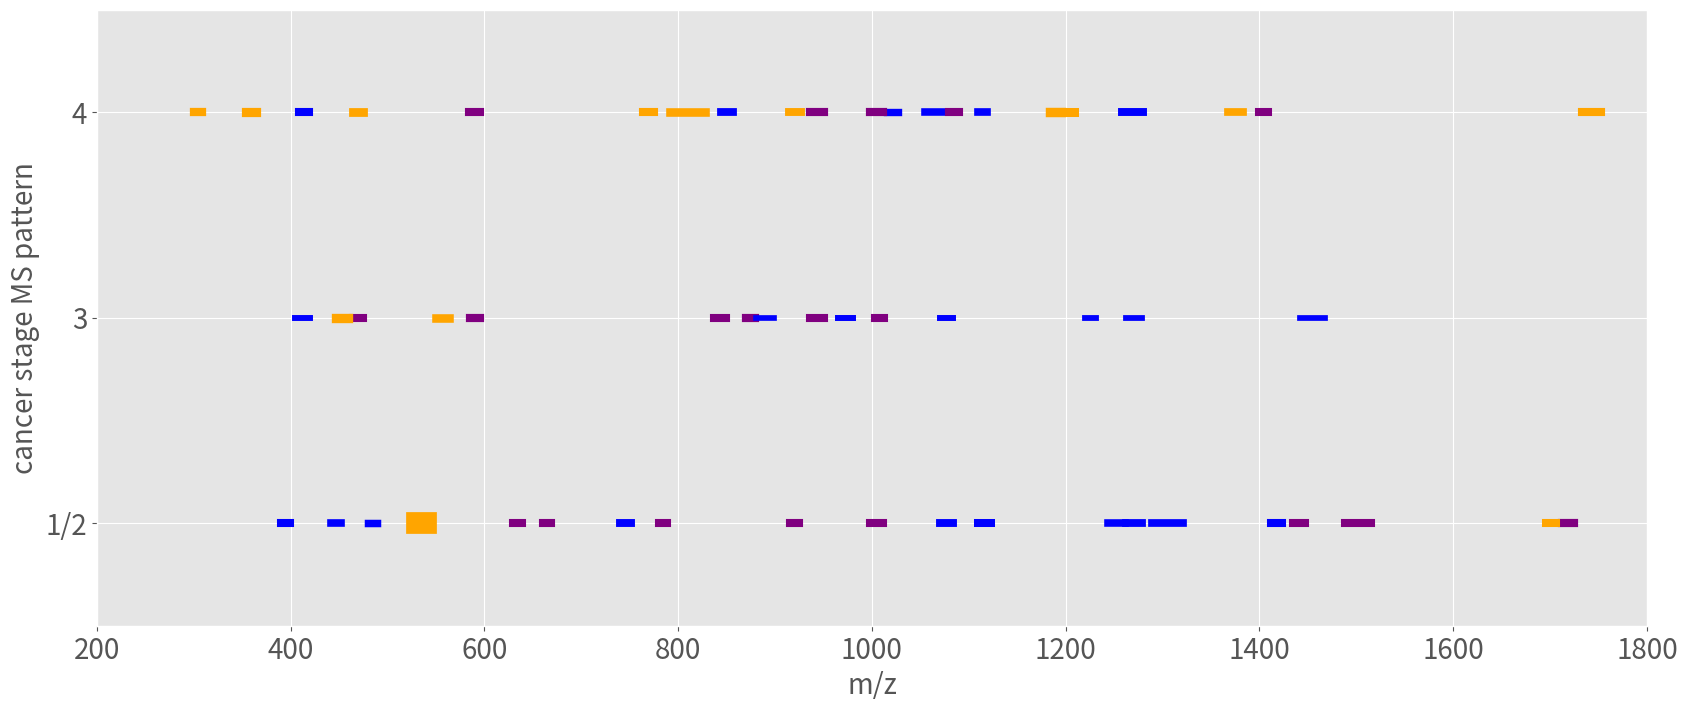

The matplotlib source for this figure:
# A Plot of Mass spectral patterns for for 3 distinct ovarian cancer stages 

import numpy as np
import matplotlib.pyplot as plt

plt.style.use('ggplot')
plt.rcParams['figure.figsize'] = (20, 8)


def ContinousLineToPlot(y , xi, xf):
    Xdata= range(xi,xf)
    Ydata= []
    for x in Xdata:
        Ydata.append(y)
    return [Xdata, Ydata]
        
def VectorToColors(Vector):
    colors = ["orange", "blue", "purple" ]
    ColorVector=[]
    for value in Vector:
        if value ==  1:
          ColorVector.append(colors[0])
        elif value ==  -1:
          ColorVector.append(colors[1])
        elif value ==  0:
          ColorVector.append(colors[2])
    return ColorVector        
    

# mz ranges of CHCA data
CHCA_12i = [1070,740,630,998,1712,1244,442,1488,1696,780,1289,1110,480,1435,1262,390,660,1412,915,530]
CHCA_12f = [1085,752,640,1012,1726,1262,453,1516,1707,790,1322,1124,490,1448,1280,400,670,1424,926,541 ]
CHCA_12W = [ 0.68095809,0.685257503,0.80620155,0.80620155,0.892703863,0.467721583,0.509541802,0.80620155,0.800786996,0.80620155,0.557209241,0.7644291,0.394270261,0.80620155,0.616513922,0.797027859,0.823943662,0.801691272,0.823943662,10.64537917]
CHCA_12T = [ -1,-1,0,0,0,-1,-1,0,1,0,-1,-1,-1,0,-1,-1,0,-1,0,1 ]

CHCA_3i = [ 1070,965,837,1262,404,550,464,585,447,870,936,1442,880,1220,1003]
CHCA_3f = [ 1085,982,850,1280,421,564,476,596,460,880,952,1469,900,1232,1014]
CHCA_3W = [ -0.708154325,-0.700506424,0.828025478,-0.829083916,-0.728438878,1.175107733,0.8125,
           0.896551724,1.721983368,0.896551724,0.828025478,-0.872555939,-0.907974003,-0.811198471,0.8125]
CHCA_3T = [ -1,-1,0,-1,-1,1,0,0,1,0,0,-1,-1,-1,0 ]


CHCA_4i = [ 1184,844,1016,792,464,914,354,1110,1368,1733,409,764,1258,1200,1055,300,584,998,1400,936,1080]
CHCA_4f = [1196,858,1028,829,476,928,365,1120,1384,1754,420,776,1281,1210,1074,310,596,1012,1410,952,1091]
CHCA_4W = [1.788280832,0.615913927,0.301403212,1.190921211,1.318046364,0.683137197,1.623141845,0.521071158,0.569747071,0.842497211,0.808605192,0.829886489,0.709277073,1.496913925,0.468237342,0.941928915,0.835714286,0.887804878,0.798245614,0.866666667,0.835714286]
CHCA_4T = [ 1,-1,-1,1,1,1,1,-1,1,1,-1,1,-1,1,-1,1,0,0,0,0,0]



CHCAmodels = [ [CHCA_12i, CHCA_12f, CHCA_12W, CHCA_12T ] , 
              [CHCA_3i, CHCA_3f , CHCA_3W, CHCA_3T ]  , 
              [CHCA_4i, CHCA_4f, CHCA_4W, CHCA_4T]  ] 
Ymodel_values = [1, 2 , 3]
Lables = [ "increase", "decrease", "presence"]

#PLOT CHCA data

for n, model in enumerate(CHCAmodels):
    Y = Ymodel_values[n]
    L = Lables[n] 
    W = model[2]
    C = VectorToColors(model[3])
    for i, Vxi in enumerate(model[0]):
        iText = ""+str(i +1 )  
        Vxf = model[1][i]  
        FT= ContinousLineToPlot(Y , Vxi, Vxf)
        TextPosition = float(min(FT[0]) + max(FT[0])) / 2   
        plt.plot(FT[0], FT[1],  color = C[i] ,linewidth = 5 + W[i])
        #plt. text( TextPosition, min(FT[1]) + 0.15 , iText , horizontalalignment='center', fontsize=14 , rotation=20,verticalalignment='center')
#plt.plot(FT[0], FT[1],  color =  ,linewidth=1, label=L)
plt.xlabel('m/z' , size = 20)
plt.ylabel('cancer stage MS pattern' , size = 20)
plt.tick_params(axis='both', labelsize = 20) # set the font of axis values
#plt.legend( fontsize = 18)
plt.yticks([1, 2, 3], ["1/2" , "3", "4" ] , fontsize=20, rotation = 0)
plt.axis([200, 1800, 0.5, 3.5] )
plt.show() 


